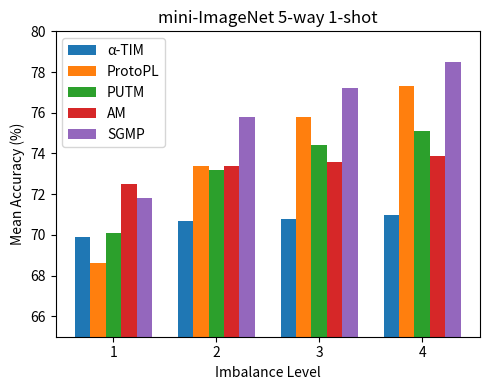

Python code for this plot:
import matplotlib.pyplot as plt
import numpy as np

# Data
imbalance_coefficients = [1, 2, 3, 4]
TIM = [69.9, 70.7, 70.8, 71.0]
protoPL = [68.6, 73.4, 75.8, 77.3]
PUTM = [70.1, 73.2, 74.4, 75.1]
AM = [72.5, 73.4, 73.6, 73.9]
our = [71.8, 75.8, 77.2, 78.5]

# Set bar width and position
bar_width = 0.15
index = np.arange(len(imbalance_coefficients))

# Create the bar chart
fig, ax = plt.subplots(figsize=(5, 4))

bar1 = ax.bar(index - 2*bar_width, TIM, bar_width, label='α-TIM')
bar2 = ax.bar(index - bar_width, protoPL, bar_width, label='ProtoPL')
bar3 = ax.bar(index, PUTM, bar_width, label='PUTM')
bar4 = ax.bar(index + bar_width, AM, bar_width, label='AM')
bar5 = ax.bar(index + 2*bar_width, our, bar_width, label='SGMP')

# Add labels and title
plt.xlabel('Imbalance Level')
plt.ylabel('Mean Accuracy (%)')
plt.title('mini-ImageNet 5-way 1-shot')
ax.set_xticks(index)
ax.set_xticklabels(imbalance_coefficients)
ax.set_ylim([65, 80])
ax.legend()

# # Annotate the bars with values
# for bars in [bar1, bar2, bar3, bar4, bar5]:
#     for bar in bars:
#         yval = bar.get_height()
#         ax.text(bar.get_x() + bar.get_width()/2, yval + 0.2, round(yval, 1),
#                 ha='center', va='bottom', fontsize=8)

# Adjust layout
fig.tight_layout()

# Show the plot
plt.show()
